The GitHub repository carlamoestafa/project-5 contains a labelled image folder "running_routes" with 4 categories: city run, park run, riverside run, seaside run. Examples follow, each with its label.

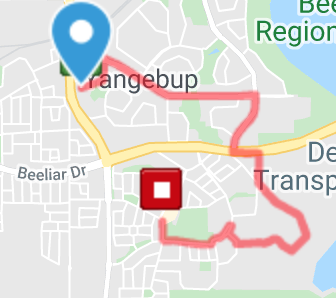
Label: city run

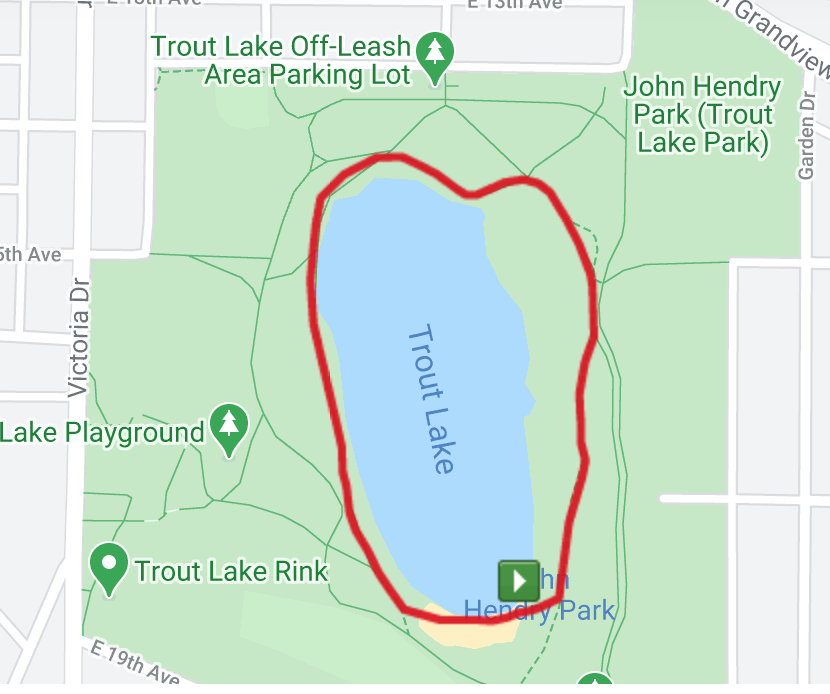
Label: riverside run

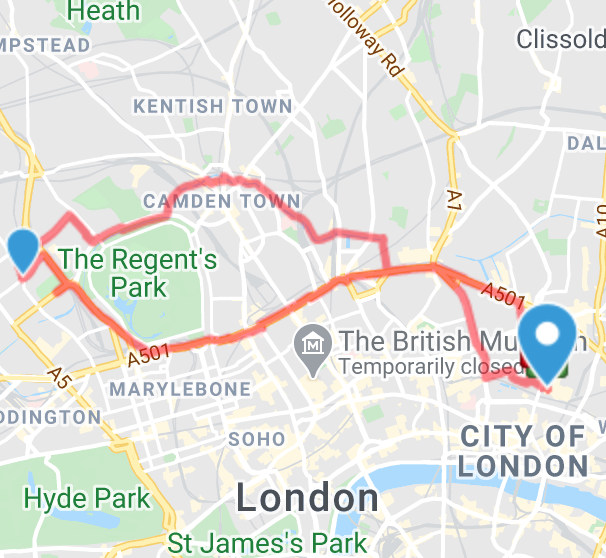
Label: city run

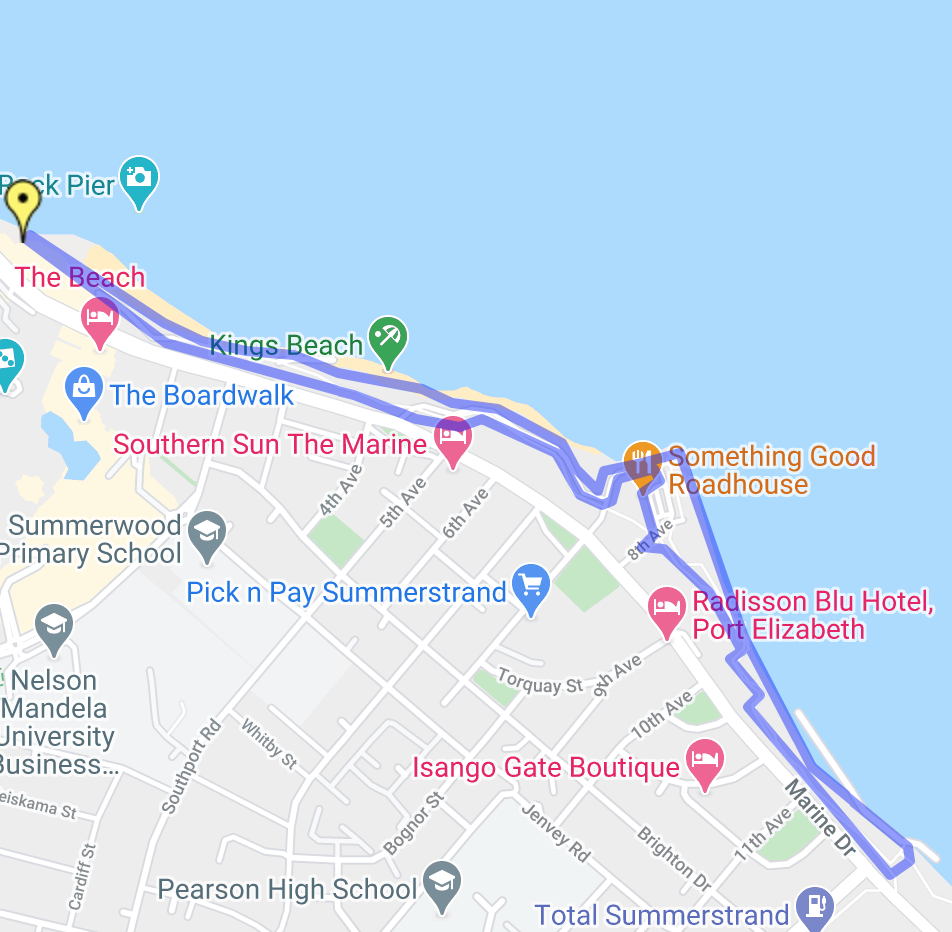
Label: seaside run

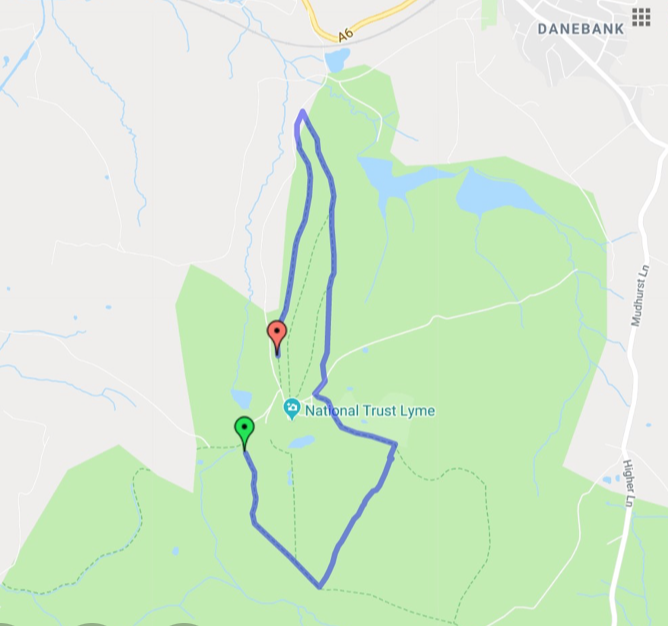
Label: park run

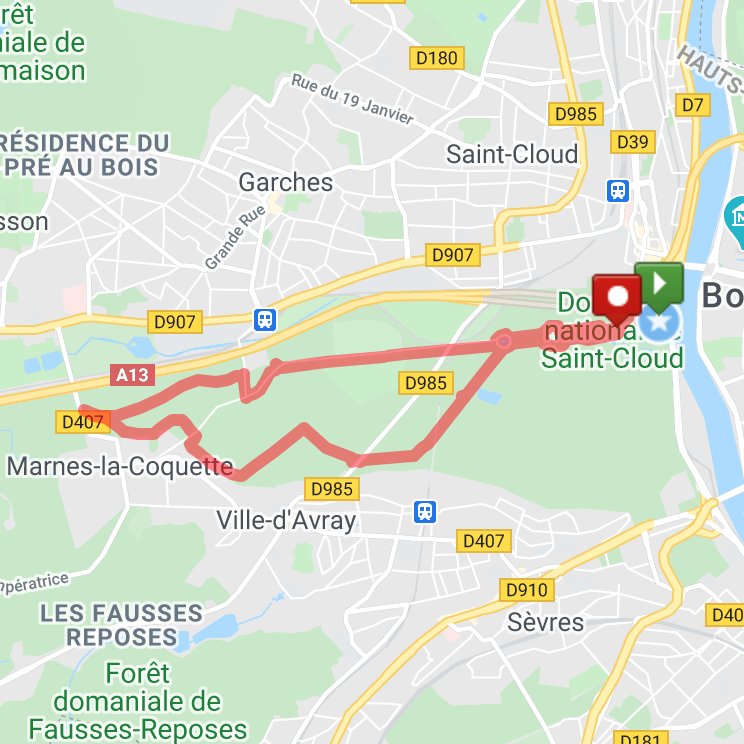
Label: park run
